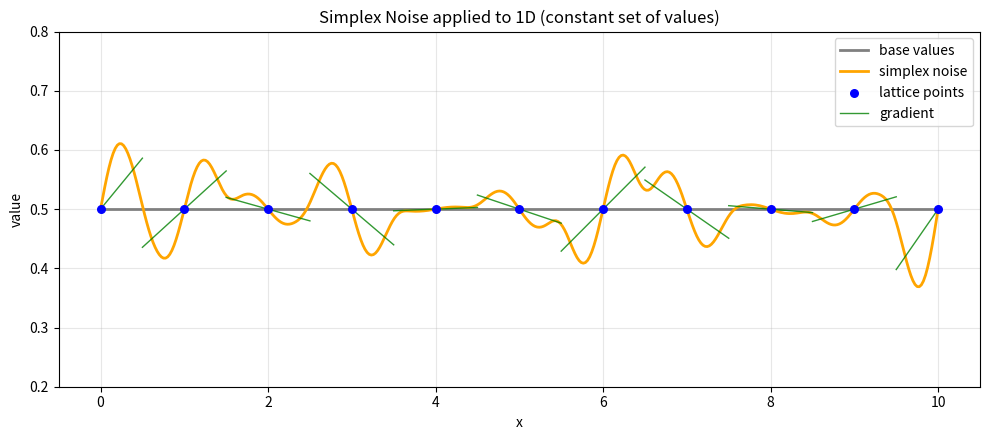

The script that saved this image: (Note: this script raises an exception after producing the figure.)
import math
import numpy as np
from random import Random
import matplotlib.pyplot as plt

class Simplex1D:
    def __init__(self, seed=None):
        self.rng = Random(seed)
        self.grad = {}

    def _ensure_grad(self, i):
        if i not in self.grad:
            # gradient in [-1, 1]
            self.grad[i] = self.rng.uniform(-1.0, 1.0)

    def noise(self, x):
        # find cell corners
        i0 = math.floor(x)
        i1 = i0 + 1
        x0 = x - i0
        x1 = x0 - 1.0

        # ensure gradients exist
        self._ensure_grad(i0)
        self._ensure_grad(i1)
        g0 = self.grad[i0]
        g1 = self.grad[i1]

        # compute falloff function
        t0 = 0.5 - x0 * x0
        t1 = 0.5 - x1 * x1

        n0 = n1 = 0.0
        if t0 > 0:
            t0 *= t0
            n0 = t0 * t0 * g0 * x0
        if t1 > 0:
            t1 *= t1
            n1 = t1 * t1 * g1 * x1

        return 70.0 * (n0 + n1)  # scale factor to normalize roughly to [-1, 1]


if __name__ == "__main__":
    # Parameters
    base_value = 0.5
    amplitude = 0.25
    x_start, x_end = 0.0, 10.0
    n_samples = 400

    simplex = Simplex1D(seed=0)

    # Precompute gradients for all integer lattice points in the domain
    i_start = math.floor(x_start)
    i_end = math.ceil(x_end)
    for ii in range(i_start, i_end + 2):
        simplex._ensure_grad(ii)

    x = np.linspace(x_start, x_end, n_samples)
    raw_noise = np.array([simplex.noise(xx) for xx in x])
    y_noisy = base_value + amplitude * raw_noise
    y_base = np.full_like(x, base_value)

    # integer lattice points (for visualization)
    ints = np.arange(i_start, i_end + 1)
    ints = ints[(ints >= x_start) & (ints <= x_end)]
    xi = ints.astype(float)
    yi = np.full_like(xi, base_value)

    # Plot (use same colors/visuals as the provided Perlin snippet)
    plt.figure(figsize=(10, 4.5))
    plt.plot(x, y_base, color="gray", linewidth=2, label="base values")
    plt.plot(x, y_noisy, color="orange", linewidth=2, label="simplex noise")

    # blue points: integer lattice points (where noise is zero)
    plt.scatter(xi, yi, color="blue", s=30, zorder=5, label="lattice points")

    # green lines: show gradient applied from each lattice point across a fixed symmetric segment
    segment_half_width = 0.5  # half-length of each green segment; all segments will be same length

    for idx, i in enumerate(ints):
        x0 = i - segment_half_width
        x1 = i + segment_half_width
        # skip segments that are completely outside the plotting domain
        if x1 <= x_start or x0 >= x_end:
            continue
        xs_line = np.linspace(max(x0, x_start), min(x1, x_end), 10)
        # gradient at lattice i applied as linear contribution g_i * (x - i)
        g_i = simplex.grad[int(i)]
        ys_line = base_value + amplitude * (g_i * (xs_line - i))
        # label only on first plotted gradient to avoid duplicates
        label = "gradient" if idx == 0 else ""
        plt.plot(xs_line, ys_line, color="green", linewidth=1.0, alpha=0.8, label=label)

    plt.title("Simplex Noise applied to 1D (constant set of values)")
    plt.xlabel("x")
    plt.ylabel("value")
    plt.ylim(base_value - amplitude * 1.2, base_value + amplitude * 1.2)
    plt.grid(alpha=0.3)
    plt.legend(loc="upper right")

    plt.tight_layout()
    out_filename = "examples/simplex_noise.png"
    plt.savefig(out_filename, dpi=150)
    print(f"Saved image to {out_filename}")
    plt.show()
